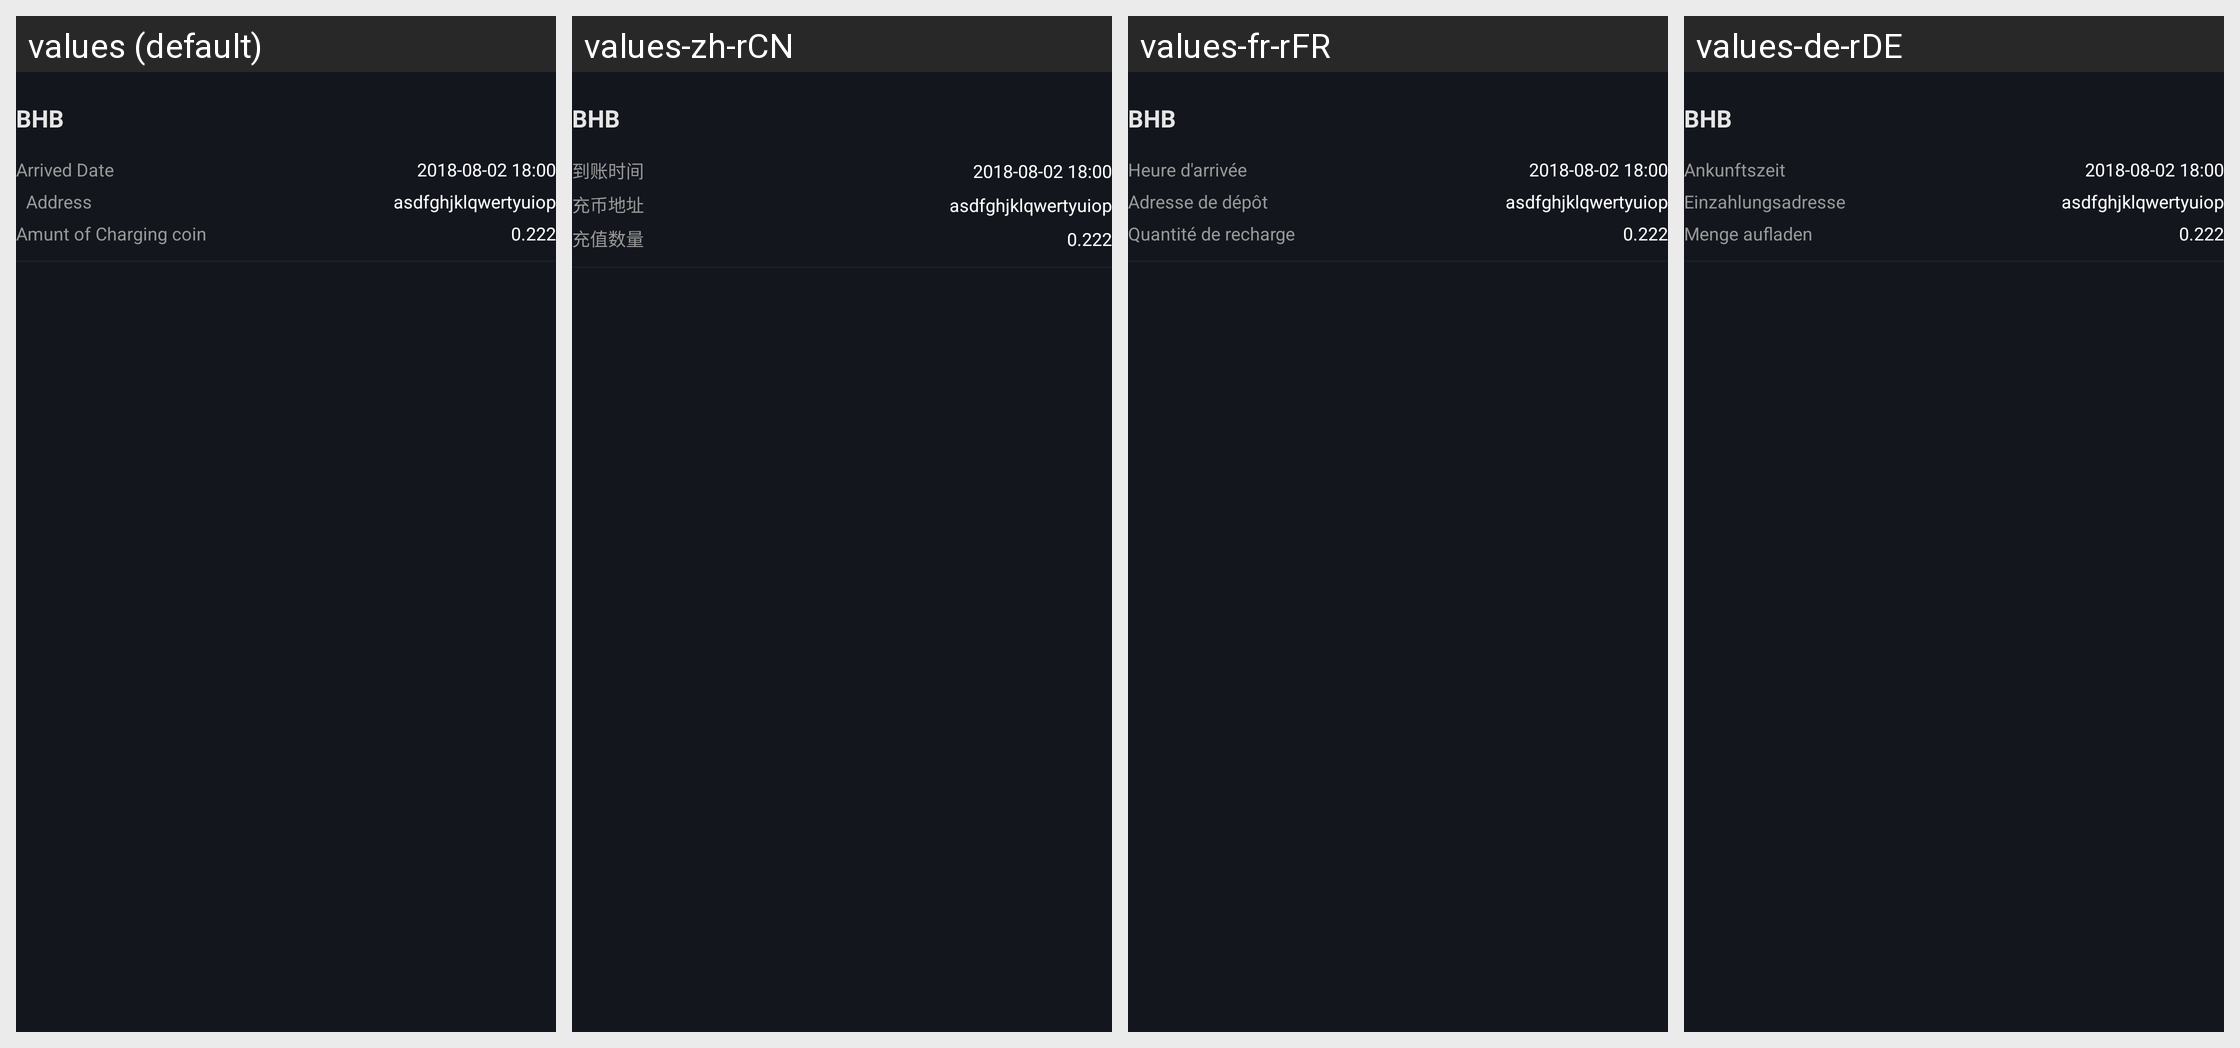

Locale-by-locale string values for the Android screen shown in this grid:
Android screen res/layout/adapter_chongbi.xml rendered under 4 locales, left to right: values (default), values-zh-rCN, values-fr-rFR, values-de-rDE. Device: Nexus 5 (rendered at 1080×1920; each locale shown at half size, 540×960, under a caption strip naming it); theme AppTheme.StartingWindowTheme.
Other locales in the repository, not shown: values-en, values-es-rES, values-it-rIT, values-ja-rJP, values-ko-rKR, values-pt-rPT, values-zh-rMO, values-zh-rTW.
Strings drawn on this screen, with the default value and each locale's value (text and hints the layout hard-codes, and strings that could not be matched under every locale, appear in the picture but are not listed):

dz_time
  values: Arrived Date
  values-zh-rCN: 到账时间
  values-fr-rFR: Heure d'arrivée
  values-de-rDE: Ankunftszeit

rush_address
  values: 	Address
  values-zh-rCN: 充币地址
  values-fr-rFR: Adresse de dépôt
  values-de-rDE: Einzahlungsadresse

rush_number
  values: Amunt of Charging coin
  values-zh-rCN: 充值数量
  values-fr-rFR: Quantité de recharge
  values-de-rDE: Menge aufladen
